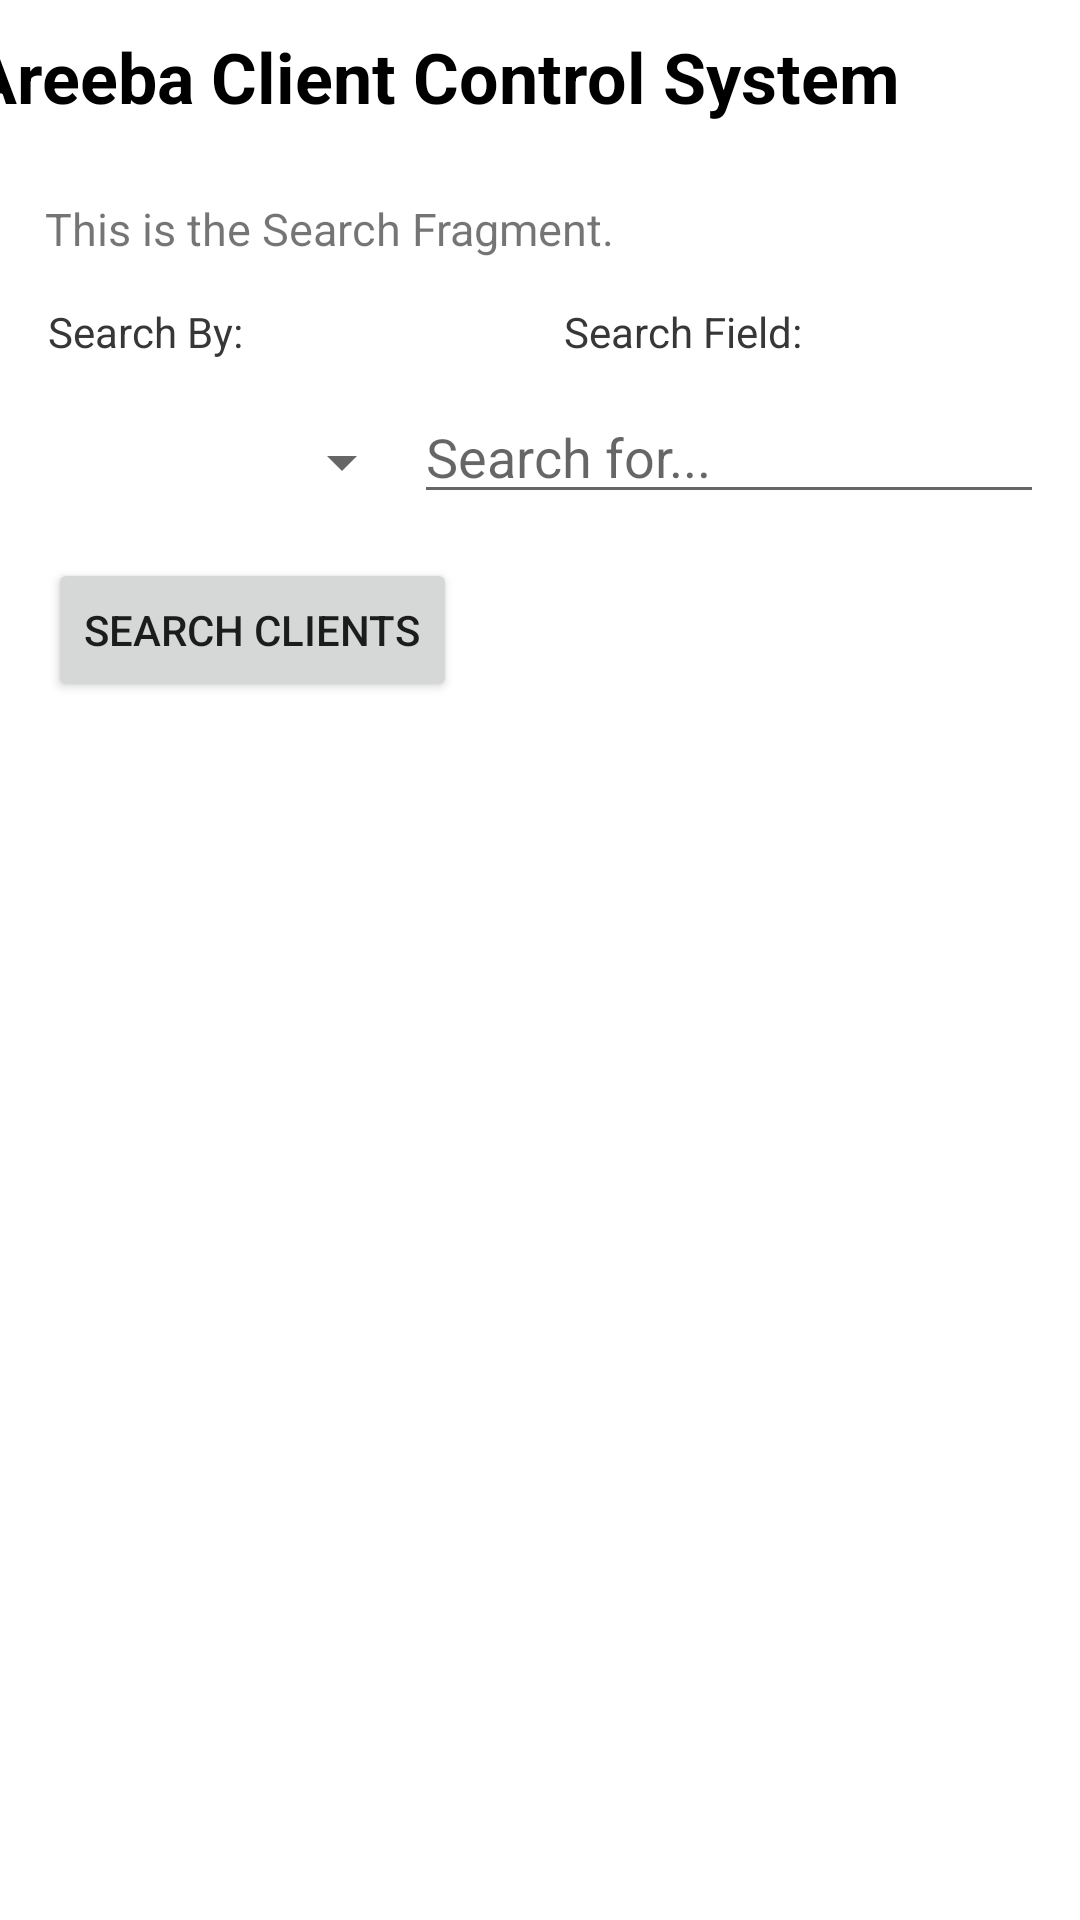

This screen was rendered from an Android layout file. Write that file and the resources it references.
<!-- AndroidManifest.xml: application theme Theme.AreebaClientControlSystem -->
<!-- res/layout/fragment_search_client.xml -->
<?xml version="1.0" encoding="utf-8"?>
<FrameLayout xmlns:android="http://schemas.android.com/apk/res/android"
    xmlns:app="http://schemas.android.com/apk/res-auto"
    xmlns:tools="http://schemas.android.com/tools"
    android:layout_width="match_parent"
    android:layout_height="match_parent"
    tools:context=".SearchClient">

    <androidx.constraintlayout.widget.ConstraintLayout
        android:id="@+id/constraintlayoutcontainer"
        android:layout_width="match_parent"
        android:layout_height="match_parent">

        <Button
            android:id="@+id/Searchbtn"
            android:layout_width="wrap_content"
            android:layout_height="wrap_content"
            android:layout_marginStart="16dp"
            android:layout_marginTop="8dp"
            android:layout_marginEnd="222dp"
            android:text="Search Clients"
            app:layout_constraintEnd_toEndOf="parent"
            app:layout_constraintHorizontal_bias="0.0"
            app:layout_constraintStart_toStartOf="parent"
            app:layout_constraintTop_toBottomOf="@+id/searchbySpinner" />

        <Spinner
            android:id="@+id/searchbySpinner"

            android:layout_width="0dp"
            android:layout_height="wrap_content"
            android:layout_marginStart="16dp"
            android:layout_marginTop="10dp"
            android:layout_marginEnd="222dp"
            android:minHeight="48dp"
            app:layout_constraintEnd_toEndOf="parent"
            app:layout_constraintStart_toStartOf="parent"
            app:layout_constraintTop_toBottomOf="@+id/searchByTextView" />

        <TableLayout
            android:id="@+id/ViewAllClientTable"
            android:layout_width="409dp"
            android:layout_height="523dp"
            android:layout_marginStart="1dp"
            android:layout_marginEnd="1dp"
            android:visibility="gone"
            app:layout_constraintEnd_toEndOf="parent"
            app:layout_constraintStart_toStartOf="parent"
            app:layout_constraintTop_toBottomOf="@+id/Searchbtn">



            <TableRow
                android:layout_width="match_parent"
                android:layout_height="match_parent"
                android:background="@color/green">

                <TextView
                    android:layout_width="0dp"
                    android:layout_height="wrap_content"
                    android:layout_weight="1"
                    android:gravity="center_horizontal"
                    android:padding="10sp"
                    android:text="id"
                    android:textColor="@color/white"
                    android:textSize="14sp" />

                <TextView
                    android:layout_width="0dp"
                    android:layout_height="wrap_content"
                    android:layout_weight="4"
                    android:gravity="center_horizontal"
                    android:padding="10sp"
                    android:text="Full Name"
                    android:textColor="@color/white"
                    android:textSize="14sp" />

                <TextView
                    android:layout_width="0dp"
                    android:layout_height="wrap_content"
                    android:layout_weight="4"
                    android:gravity="center_horizontal"
                    android:padding="10sp"
                    android:text="Phone"
                    android:textColor="@color/white"
                    android:textSize="14sp" />

                <TextView
                    android:layout_width="0dp"
                    android:layout_height="wrap_content"
                    android:layout_weight="4"
                    android:gravity="center_horizontal"
                    android:padding="10sp"
                    android:text="Address"
                    android:textColor="@color/white"
                    android:textSize="14sp" />

            </TableRow>
            <ListView
                android:id="@+id/mydataListView"
                android:layout_width="fill_parent"
                android:layout_height="fill_parent" />

        </TableLayout>


        <TextView
            android:id="@+id/SeachDescription"
            android:layout_width="384dp"
            android:layout_height="27dp"
            android:layout_marginStart="15dp"
            android:layout_marginTop="5dp"
            android:layout_marginEnd="3dp"
            android:text="This is the Search Fragment."
            android:textSize="45px"
            app:layout_constraintEnd_toEndOf="parent"
            app:layout_constraintHorizontal_bias="0.0"
            app:layout_constraintStart_toStartOf="parent"
            app:layout_constraintTop_toBottomOf="@+id/HomeTitle" />

        <TextView
            android:id="@+id/HomeTitle"
            android:layout_width="383dp"
            android:layout_height="51dp"
            android:layout_marginStart="2dp"
            android:layout_marginTop="10dp"
            android:text="Areeba Client Control System"
            android:textColor="#000000"
            android:textSize="70px"
            android:textStyle="bold"
            app:layout_constraintEnd_toEndOf="parent"
            app:layout_constraintStart_toStartOf="parent"
            app:layout_constraintTop_toTopOf="parent" />

        <TextView
            android:id="@+id/searchByTextView"
            android:layout_width="wrap_content"
            android:layout_height="wrap_content"
            android:layout_marginStart="16dp"
            android:layout_marginTop="8dp"
            android:text="Search By:"
            android:textColor="#373737"
            app:layout_constraintStart_toStartOf="parent"
            app:layout_constraintTop_toBottomOf="@+id/SeachDescription" />

        <TextView
            android:id="@+id/searchFiledView2"
            android:layout_width="wrap_content"
            android:layout_height="wrap_content"
            android:layout_marginStart="188dp"
            android:layout_marginTop="8dp"
            android:text="Search Field:"
            android:textColor="#373737"
            app:layout_constraintStart_toStartOf="parent"
            app:layout_constraintTop_toBottomOf="@+id/SeachDescription" />

        <EditText
            android:id="@+id/searchFieldEditText"
            android:layout_width="wrap_content"
            android:layout_height="wrap_content"
            android:layout_marginTop="10dp"
            android:layout_marginEnd="12dp"
            android:ems="10"
            android:hint="Search for..."
            android:inputType="textPersonName"
            app:layout_constraintEnd_toEndOf="parent"
            app:layout_constraintTop_toBottomOf="@+id/searchFiledView2" />

    </androidx.constraintlayout.widget.ConstraintLayout>


</FrameLayout>
<!-- resources referenced by this layout -->
<resources>
  <style name="Theme.AreebaClientControlSystem" parent="Theme.MaterialComponents.DayNight.DarkActionBar">
          
          <item name="colorPrimary">@color/purple_500</item>
          <item name="colorPrimaryVariant">@color/purple_700</item>
          <item name="colorOnPrimary">@color/white</item>
          
          <item name="colorSecondary">@color/teal_200</item>
          <item name="colorSecondaryVariant">@color/teal_700</item>
          <item name="colorOnSecondary">@color/black</item>
          
          <item name="android:statusBarColor" tools:targetApi="l">?attr/colorPrimaryVariant</item>
          
      </style>
  <!-- not gathered from this repository: default colours our renderer supplied (Android Studio template values) -->
  <color name="purple_500">#FF6200EE</color>
  <color name="purple_700">#FF3700B3</color>
  <color name="teal_200">#FF03DAC5</color>
  <color name="teal_700">#FF018786</color>
  <color name="black">#FF000000</color>
  <color name="white">#FFFFFFFF</color>
</resources>
